Run: headless pygame with SDL's dummy video driver; simulated clock (each Clock.tick advances the game by its frame time, no real sleeping); random seed 0; keys injected as events and as key.get_pressed() state; no mouse input.
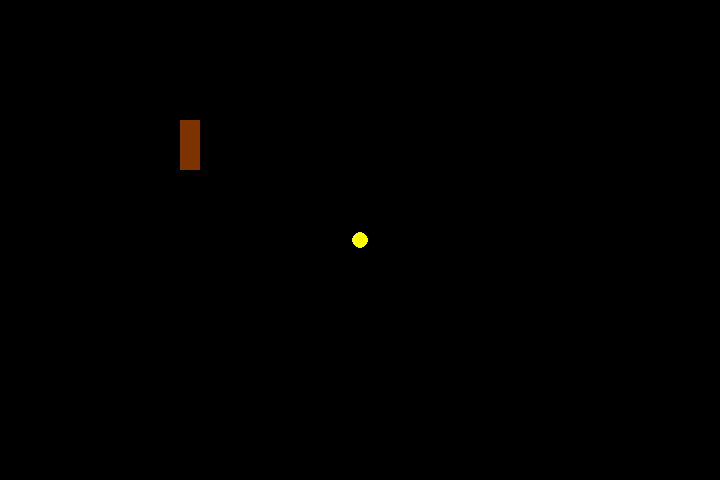
Frame 1 of 4 · flips 1–60 · no input
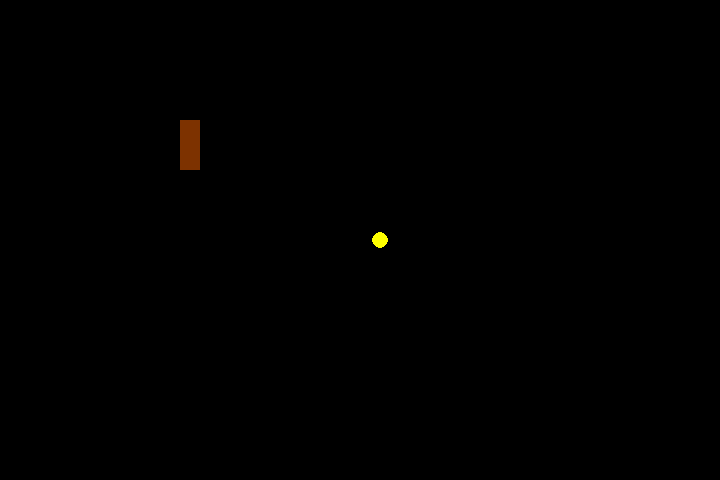
Frame 2 of 4 · flips 61–180 · tapped SPACE, RETURN · held RIGHT (→), D
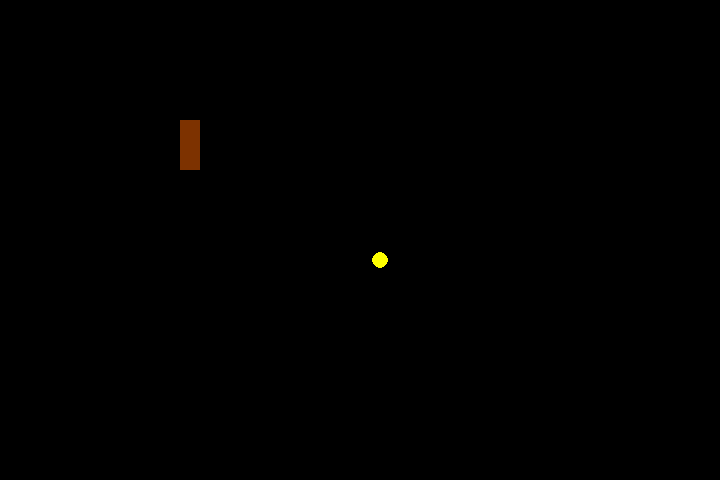
Frame 3 of 4 · flips 181–300 · held DOWN (↓), S
Frame 4 of 4 · flips 301–420 · held LEFT (←), A, UP (↑), W · screen same as frame 1, image omitted

The pygame program that drew these frames:

import pygame, sys


# Window sizes
screen_width = 720
screen_height = 480


# Initialize Pygame and check for errors
check_errors = pygame.init()
#check_errors[1] is the second tuple of pygame.init() which contains number of errors
if check_errors[1] > 0:
    print("Error " + check_errors[1])
else:
    print("Game Successfully initialized")


# Initialize game window
pygame.display.set_caption("Kroz")
screen = pygame.display.set_mode((screen_width, screen_height))


# Define colors using RGB values
BLACK = pygame.Color(0, 0, 0)
# white = pygame.Color(255, 255, 255)
# red = pygame.Color(255, 0, 0)
# green = pygame.Color(0, 255, 0)
# blue = pygame.Color(0, 0, 255)
YELLOW = pygame.Color(255, 255, 0)
BROWN = pygame.Color(125, 50, 0)


# Player properties
global player_step
player_step = 20 # player moves 20 pixels for each step

# Function to initialize game variables
def init_vars(): 
    return {
        "player_position": [screen_width // 2, screen_height // 2],
        "player_color": YELLOW,
        "player_size": 8, # radius of circle
        "direction": "UP"
    }

# Initialize game variables
game_state = init_vars()

# this class will also need a score and message hint attributes
class Object:
    def __init__(self, position, size, color):
        self.position = position
        self.size = size
        self.color = color
    
    def draw(self, screen):
        pass # because it will be overwritten by children classes
    
class Player(Object):
    def __init__(self, position, size, color):
        super().__init__(position, size, color)
    
    def draw(self, screen):
        for pos in self.position:
            pygame.draw.circle(screen, self.color, self.position, self.size)

class Wall(Object):
    def __init__(self, position, size, color):
        super().__init__(position, size, color)
        self.rect = pygame.Rect(position[0], position[1], size[0], size[1])
    
    def draw(self, screen):
        pygame.draw.rect(screen, self.color, self.rect)
        


# damage, speed, graphics, 2 states of behavior (idle and chase)
# class Enemy(Object):
    
# class Gem(Object):
    
# class Whip(Object):
        
player = Player(game_state["player_position"], game_state["player_size"], game_state["player_color"])
        

wall_position = [screen_width // 4, screen_height // 4]
wall_size = [20,50]
wall_color = BROWN
    
wall_1 = Wall(wall_position, wall_size, wall_color)


# Game loop
while True:
    # Event handling
    for event in pygame.event.get():
        if event.type == pygame.QUIT:
            pygame.quit()
            sys.exit()
        # Controls and Update player position
        # >= 0 to avoid negative position values
        # <= screen_height/width to prevent player from moving off the screen
        elif event.type == pygame.KEYDOWN:
            if event.key == pygame.K_UP and game_state["player_position"][1] - player_step >= 0:
                game_state["player_position"][1] -= player_step # moves player up by 20 pixels
            elif event.key == pygame.K_DOWN and game_state["player_position"][1] - player_step <= screen_height:
                game_state["player_position"][1] += player_step
            elif event.key == pygame.K_LEFT and game_state["player_position"][0] - player_step >= 0:
                game_state["player_position"][0] -= player_step
            elif event.key == pygame.K_RIGHT and game_state["player_position"][0] - player_step <= screen_width:
                game_state["player_position"][0] += player_step
                
    

    # Graphics
    
    # Draw background
    screen.fill(BLACK)
    
    # Draw Player
    player.draw(screen)
    
    # Draw Wall
    wall_1.draw(screen)  
    
    # Update the display
    pygame.display.flip()
